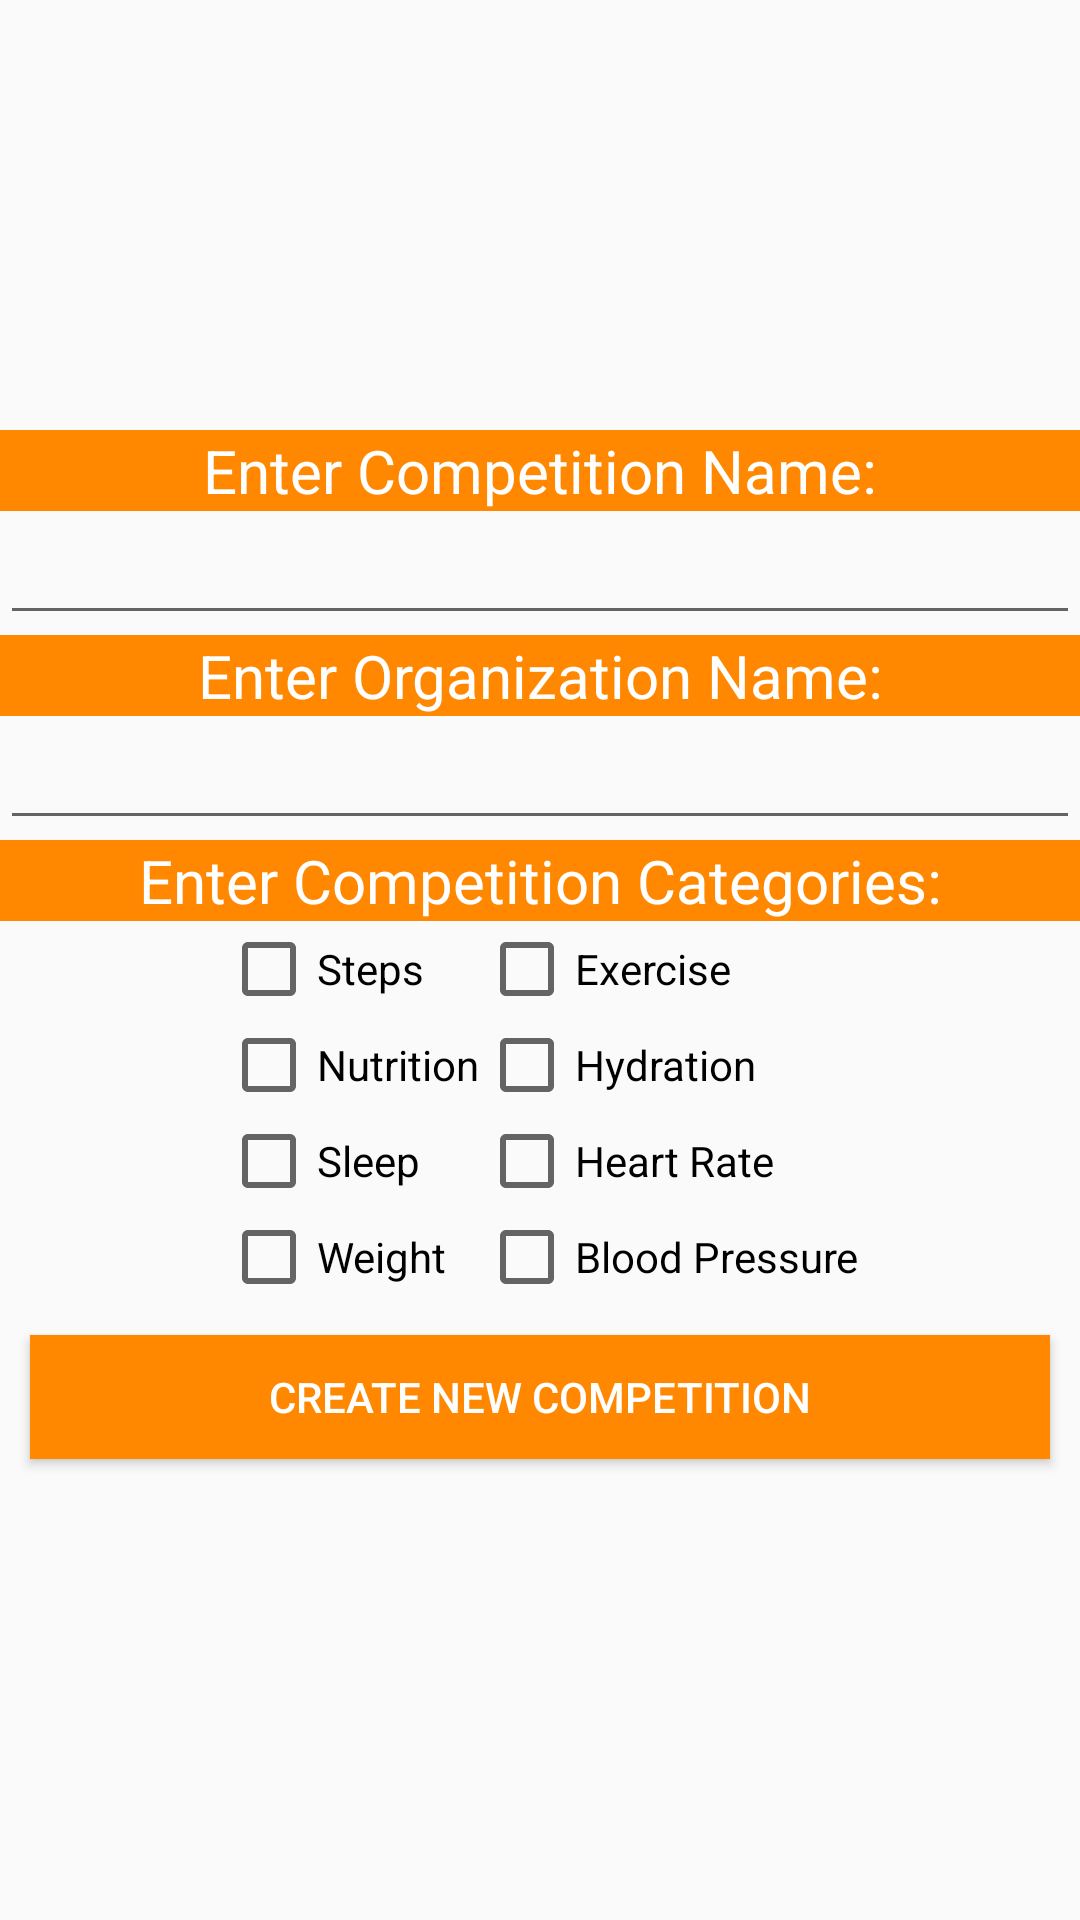

Write the Android layout XML for this screen, with the resource values it uses.
<!-- AndroidManifest.xml: application theme AppTheme -->
<!-- res/layout/activity_create_new_competition.xml -->
<?xml version="1.0" encoding="utf-8"?>
<LinearLayout xmlns:android="http://schemas.android.com/apk/res/android"
    android:orientation="vertical" android:layout_width="match_parent"
    android:layout_height="match_parent">

    <ScrollView
        android:layout_width="match_parent"
        android:layout_height="match_parent">


        <RelativeLayout
            android:layout_width="match_parent"
            android:layout_height="match_parent"
            android:layout_gravity="center_vertical">


            <LinearLayout
                android:layout_width="match_parent"
                android:layout_height="wrap_content"
                android:orientation="vertical"
                android:layout_centerInParent="true">

                <TextView
                    android:layout_width="match_parent"
                    android:layout_height="wrap_content"
                    android:text="Enter Competition Name:"
                    android:gravity="center"
                    android:textSize="20dp"
                    android:background="@color/colorPrimaryDark"
                    android:textColor="@color/colorWhite"/>

                <EditText
                    android:id="@+id/new_competition_name"
                    android:layout_width="match_parent"
                    android:layout_height="wrap_content"
                    android:textAlignment="center"/>

                <TextView
                    android:layout_width="match_parent"
                    android:layout_height="wrap_content"
                    android:text="Enter Organization Name:"
                    android:gravity="center"
                    android:textSize="20dp"
                    android:background="@color/colorPrimaryDark"
                    android:textColor="@color/colorWhite"/>

                <EditText
                    android:id="@+id/new_competition_org_name"
                    android:layout_width="match_parent"
                    android:layout_height="wrap_content"
                    android:textAlignment="center"/>


                <TextView
                    android:layout_width="match_parent"
                    android:layout_height="wrap_content"
                    android:text="Enter Competition Categories:"
                    android:gravity="center"
                    android:textSize="20dp"
                    android:background="@color/colorPrimaryDark"
                    android:textColor="@color/colorWhite"/>

                <RelativeLayout
                    android:layout_width="wrap_content"
                    android:layout_height="wrap_content"
                    android:layout_gravity="center">

                    <CheckBox
                        android:id="@+id/step_checkbox"
                        android:layout_width="wrap_content"
                        android:layout_height="match_parent"
                        android:text="Steps"
                        android:layout_gravity="center"/>

                    <CheckBox
                        android:id="@+id/exercise_checkbox"
                        android:layout_width="wrap_content"
                        android:layout_height="match_parent"
                        android:text="Exercise"
                        android:layout_toEndOf="@id/nutrition_checkbox"
                        android:layout_gravity="center"/>

                    <CheckBox
                        android:id="@+id/nutrition_checkbox"
                        android:layout_width="wrap_content"
                        android:layout_height="match_parent"
                        android:text="Nutrition"
                        android:layout_below="@+id/step_checkbox"
                        android:layout_gravity="center"/>

                    <CheckBox
                        android:id="@+id/hydration_checkbox"
                        android:layout_width="wrap_content"
                        android:layout_height="match_parent"
                        android:text="Hydration"
                        android:layout_toEndOf="@id/nutrition_checkbox"
                        android:layout_below="@id/exercise_checkbox"
                        android:layout_gravity="center"/>

                    <CheckBox
                        android:id="@+id/sleep_checkbox"
                        android:layout_width="wrap_content"
                        android:layout_height="match_parent"
                        android:layout_below="@id/nutrition_checkbox"
                        android:text="Sleep"
                        android:layout_gravity="center"/>

                    <CheckBox
                        android:id="@+id/heart_rate_checkbox"
                        android:layout_width="wrap_content"
                        android:layout_height="match_parent"
                        android:layout_toEndOf="@id/nutrition_checkbox"
                        android:layout_below="@id/hydration_checkbox"
                        android:text="Heart Rate"
                        android:layout_gravity="center"/>

                    <CheckBox
                        android:id="@+id/weight_checkbox"
                        android:layout_width="wrap_content"
                        android:layout_height="match_parent"
                        android:layout_below="@id/sleep_checkbox"
                        android:text="Weight"
                        android:layout_gravity="center"/>

                    <CheckBox
                        android:id="@+id/blood_pressure_checkbox"
                        android:layout_width="wrap_content"
                        android:layout_height="match_parent"
                        android:layout_below="@id/heart_rate_checkbox"
                        android:layout_toEndOf="@id/nutrition_checkbox"
                        android:text="Blood Pressure"
                        android:layout_gravity="center"/>


                </RelativeLayout>


                <Button
                    android:id="@+id/create_new_competition_button"
                    android:layout_width="match_parent"
                    android:layout_height="20pt"
                    android:background="@color/colorPrimaryDark"
                    android:text="Create New Competition"
                    android:textColor="@color/colorWhite"
                    android:layout_margin="10dp"/>

            </LinearLayout>

        </RelativeLayout>

    </ScrollView>




</LinearLayout>
<!-- resources referenced by this layout -->
<resources>
  <color name="colorPrimaryDark">#ff8800</color>
  <color name="colorWhite">#ffffff</color>
  <style name="AppTheme" parent="Theme.AppCompat.Light.DarkActionBar">
          
          <item name="colorPrimary">@color/colorPrimary</item>
          <item name="colorPrimaryDark">@color/colorPrimaryDark</item>
          <item name="colorAccent">@color/colorAccent</item>
      </style>
  <color name="colorPrimary">#fda500</color>
  <color name="colorAccent">#FF4081</color>
</resources>
